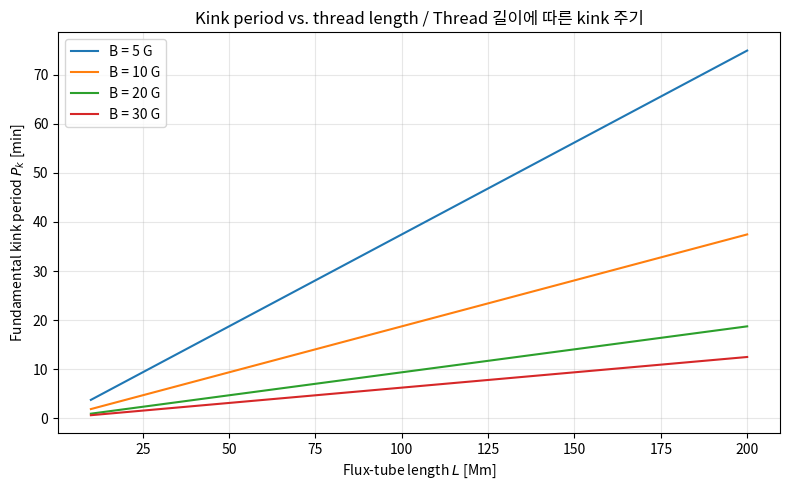
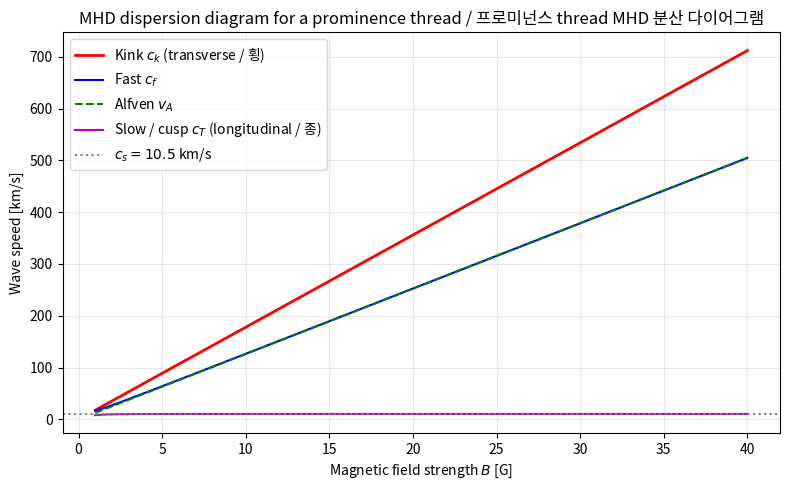
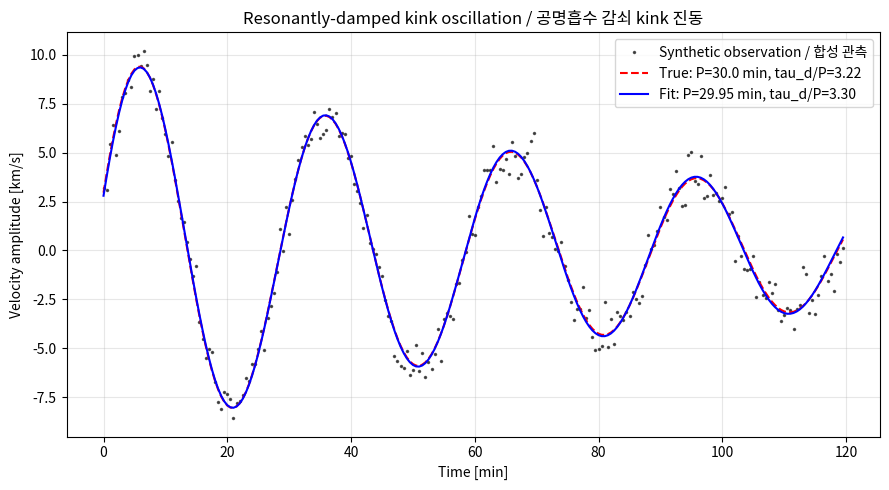
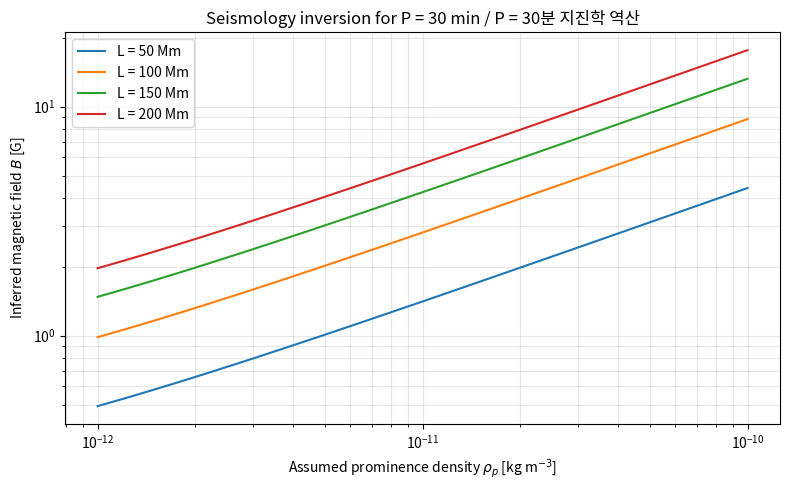
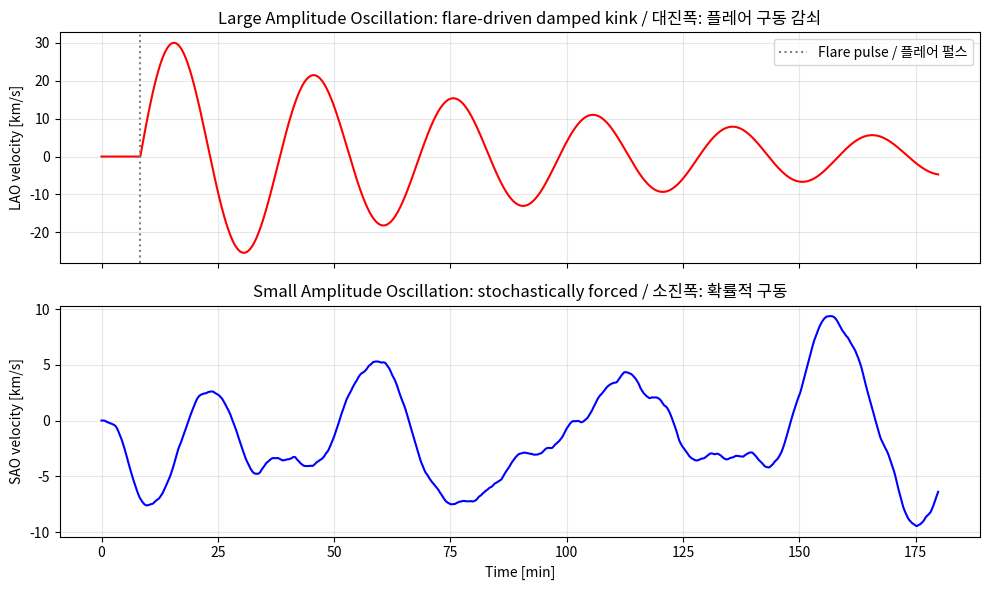
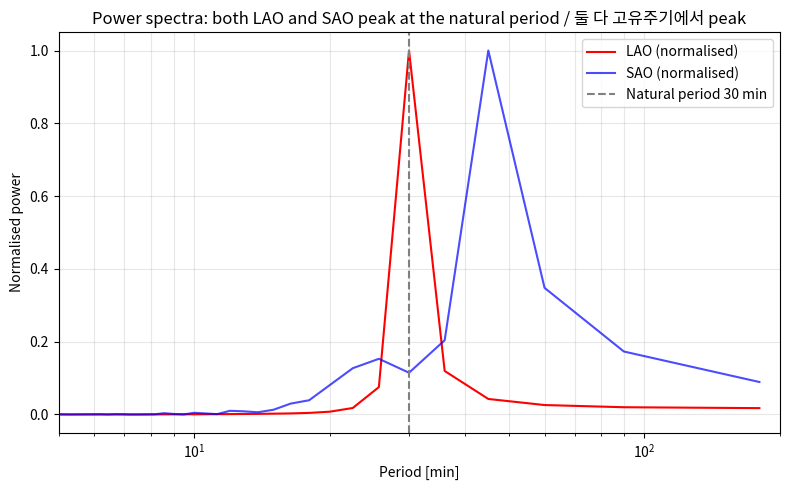

The matplotlib source for these figures, in order:
"""Imports and physical constants used throughout the notebook."""

import numpy as np
import matplotlib.pyplot as plt
from scipy.signal import periodogram

# Physical constants (SI units)
MU_0 = 4.0 * np.pi * 1.0e-7           # Magnetic permeability of vacuum [H/m]
G_SUN = 274.0                         # Solar surface gravity [m/s^2]
K_B = 1.380649e-23                    # Boltzmann constant [J/K]
M_P = 1.67262192e-27                  # Proton mass [kg]
GAMMA = 5.0 / 3.0                     # Adiabatic index

# Typical quiescent prominence parameters (Arregui et al. 2018)
RHO_P = 5.0e-11                       # Prominence density [kg/m^3]  (~ 3e10 cm^-3)
RHO_C = 2.5e-13                       # Coronal density [kg/m^3]     (~ 1.5e8 cm^-3)
T_P = 8000.0                          # Prominence temperature [K]
T_C = 1.0e6                           # Coronal temperature [K]
ZETA = RHO_P / RHO_C                  # Density contrast

print(f'Density contrast zeta = rho_p/rho_c = {ZETA:.0f}')
print(f'Prominence sound speed = {np.sqrt(GAMMA * K_B * T_P / M_P) * 1e-3:.2f} km/s')
print(f'Coronal sound speed    = {np.sqrt(GAMMA * K_B * T_C / M_P) * 1e-3:.2f} km/s')

def kink_period(length_m, B_tesla, rho_i=RHO_P, rho_e=RHO_C):
    """Compute standing fundamental kink period for a cylindrical thread.

    Args:
        length_m: Flux-tube length L in metres (fundamental is lambda = 2L).
        B_tesla: Magnetic-field strength in tesla.
        rho_i: Internal (prominence) density in kg/m^3.
        rho_e: External (coronal) density in kg/m^3.

    Returns:
        Period in seconds.
    """
    c_k = np.sqrt(2.0 * B_tesla**2 / (MU_0 * (rho_i + rho_e)))
    return 2.0 * length_m / c_k


length_km = np.linspace(1e4, 2e5, 300)   # thread length in km
B_values_g = [5.0, 10.0, 20.0, 30.0]     # field strengths in gauss (1 G = 1e-4 T)

fig, ax = plt.subplots(figsize=(8, 5))
for B_g in B_values_g:
    P_min = kink_period(length_km * 1e3, B_g * 1e-4) / 60.0
    ax.plot(length_km / 1e3, P_min, label=f'B = {B_g:.0f} G')

ax.set_xlabel('Flux-tube length $L$ [Mm]')
ax.set_ylabel('Fundamental kink period $P_k$ [min]')
ax.set_title('Kink period vs. thread length / Thread 길이에 따른 kink 주기')
ax.grid(True, alpha=0.3)
ax.legend()
plt.tight_layout()
plt.show()

def alfven_speed(B_tesla, rho):
    """Return the Alfven speed v_A = B / sqrt(mu_0 rho) in m/s."""
    return B_tesla / np.sqrt(MU_0 * rho)


def sound_speed(T_kelvin):
    """Return the adiabatic sound speed c_s = sqrt(gamma k_B T / m_p) in m/s."""
    return np.sqrt(GAMMA * K_B * T_kelvin / M_P)


def fast_speed(v_A, c_s):
    """Fast magnetoacoustic speed c_f = sqrt(v_A^2 + c_s^2)."""
    return np.sqrt(v_A**2 + c_s**2)


def cusp_speed(v_A, c_s):
    """Slow / cusp (tube) speed c_T = v_A c_s / sqrt(v_A^2 + c_s^2)."""
    return v_A * c_s / np.sqrt(v_A**2 + c_s**2)


def kink_speed(v_A_i, zeta):
    """Kink speed c_k = v_A sqrt(2 zeta / (1 + zeta))."""
    return v_A_i * np.sqrt(2.0 * zeta / (1.0 + zeta))


B_g = np.linspace(1.0, 40.0, 400)
B_T = B_g * 1.0e-4
v_A = alfven_speed(B_T, RHO_P)
c_s = sound_speed(T_P)
c_f = fast_speed(v_A, c_s)
c_T = cusp_speed(v_A, c_s)
c_k = kink_speed(v_A, ZETA)

fig, ax = plt.subplots(figsize=(8, 5))
ax.plot(B_g, c_k / 1e3, 'r-', label='Kink $c_k$ (transverse / 횡)', linewidth=2)
ax.plot(B_g, c_f / 1e3, 'b-', label='Fast $c_f$')
ax.plot(B_g, v_A / 1e3, 'g--', label='Alfven $v_A$')
ax.plot(B_g, c_T / 1e3, 'm-', label='Slow / cusp $c_T$ (longitudinal / 종)')
ax.axhline(c_s / 1e3, color='gray', ls=':', label=f'$c_s = {c_s/1e3:.1f}$ km/s')
ax.set_xlabel('Magnetic field strength $B$ [G]')
ax.set_ylabel('Wave speed [km/s]')
ax.set_title('MHD dispersion diagram for a prominence thread / 프로미넌스 thread MHD 분산 다이어그램')
ax.grid(True, alpha=0.3)
ax.legend(loc='upper left')
plt.tight_layout()
plt.show()

print(f'At B = 10 G: v_A = {alfven_speed(1e-3, RHO_P)/1e3:.1f} km/s, '
      f'c_f = {fast_speed(alfven_speed(1e-3, RHO_P), c_s)/1e3:.1f} km/s, '
      f'c_k = {kink_speed(alfven_speed(1e-3, RHO_P), ZETA)/1e3:.1f} km/s, '
      f'c_T = {cusp_speed(alfven_speed(1e-3, RHO_P), c_s)/1e3:.1f} km/s')

from scipy.optimize import curve_fit


def damped_sinusoid(t, v0, period, tau_d, phase):
    """Damped sinusoidal oscillation model.

    Args:
        t: Time array in seconds.
        v0: Initial velocity amplitude in km/s.
        period: Oscillation period in seconds.
        tau_d: Exponential damping time in seconds.
        phase: Initial phase in radians.

    Returns:
        Velocity in km/s.
    """
    return v0 * np.sin(2.0 * np.pi * t / period + phase) * np.exp(-t / tau_d)


def damping_ratio_resonant(R_over_l, zeta):
    """Thin-tube-thin-boundary damping ratio (Eq. 37 in Arregui+18).

    Args:
        R_over_l: Ratio of thread radius to transverse inhomogeneity scale.
        zeta: Density contrast rho_p / rho_c.

    Returns:
        tau_d / P (dimensionless).
    """
    return (2.0 / np.pi) * R_over_l * (zeta + 1.0) / (zeta - 1.0)


# Physical parameters
P_true = 30.0 * 60.0                  # 30 min in seconds
tau_over_P = damping_ratio_resonant(R_over_l=5.0, zeta=ZETA)  # l/R = 0.2
tau_true = tau_over_P * P_true
v0_true = 10.0                        # km/s
noise_std = 0.8                       # km/s

print(f'Resonant damping ratio tau_d/P = {tau_over_P:.2f}')
print(f'Damping time tau_d = {tau_true/60:.1f} min')

# Generate synthetic observations
rng = np.random.default_rng(seed=42)
t = np.arange(0, 4.0 * P_true, 30.0)     # 4 periods, 30-s cadence
v_clean = damped_sinusoid(t, v0_true, P_true, tau_true, phase=0.3)
v_obs = v_clean + rng.normal(0, noise_std, size=len(t))

# Fit to observations
p0 = (8.0, 25.0 * 60.0, 2.0 * P_true, 0.0)
popt, _ = curve_fit(damped_sinusoid, t, v_obs, p0=p0)
v0_fit, P_fit, tau_fit, phi_fit = popt

fig, ax = plt.subplots(figsize=(9, 5))
ax.plot(t / 60.0, v_obs, 'k.', markersize=3, label='Synthetic observation / 합성 관측', alpha=0.6)
ax.plot(t / 60.0, v_clean, 'r--', label=f'True: P={P_true/60:.1f} min, tau_d/P={tau_over_P:.2f}')
ax.plot(t / 60.0, damped_sinusoid(t, *popt), 'b-',
        label=f'Fit: P={P_fit/60:.2f} min, tau_d/P={tau_fit/P_fit:.2f}')
ax.set_xlabel('Time [min]')
ax.set_ylabel('Velocity amplitude [km/s]')
ax.set_title('Resonantly-damped kink oscillation / 공명흡수 감쇠 kink 진동')
ax.grid(True, alpha=0.3)
ax.legend()
plt.tight_layout()
plt.show()

print('\nRecovered parameters / 회수 파라미터:')
print(f'  v0 = {v0_fit:.2f} km/s (true {v0_true})')
print(f'  P  = {P_fit/60:.2f} min (true {P_true/60:.1f})')
print(f'  tau_d = {tau_fit/60:.2f} min (true {tau_true/60:.1f})')
print(f'  tau_d/P = {tau_fit/P_fit:.2f} (true {tau_over_P:.2f})')

def seismic_B(P_sec, L_m, rho_i=RHO_P, rho_e=RHO_C):
    """Infer magnetic field strength from standing kink-mode period (Eq. 44).

    Args:
        P_sec: Oscillation period in seconds.
        L_m: Flux-tube length in metres.
        rho_i: Prominence (internal) density in kg/m^3.
        rho_e: Coronal (external) density in kg/m^3.

    Returns:
        Magnetic-field strength in tesla.
    """
    return (L_m / P_sec) * np.sqrt(2.0 * MU_0 * rho_i * (1.0 + rho_e / rho_i))


def pendulum_B_min(P_sec, n_cm3=1.0e11):
    """Minimum magnetic field from longitudinal pendulum model (Eq. 5).

    Args:
        P_sec: Longitudinal oscillation period in seconds.
        n_cm3: Prominence number density in cm^-3.

    Returns:
        Minimum magnetic-field strength in tesla.
    """
    n_m3 = n_cm3 * 1.0e6
    m = M_P
    return np.sqrt(G_SUN**2 * m * n_m3 / (4.0 * np.pi**2)) * P_sec / np.sqrt(MU_0)


# Observations from the review
observations = [
    ('Xue et al. (2014)', 1140.0, 50.0e6, 5.0e-11, 2.5e-13),
    ('Liu et al. (2012)', 28 * 60.0, 100.0e6, 5.0e-11, 2.5e-13),
    ('Gosain & Foullon (2012)', 28 * 60.0, 80.0e6, 5.0e-11, 2.5e-13),
    ('Hershaw et al. (2011)', 100 * 60.0, 200.0e6, 5.0e-11, 2.5e-13),
]

print(f'{"Event":<32} {"P (s)":>8} {"L (Mm)":>8} {"B (G)":>8}')
print('-' * 60)
for name, P, L, rho_i, rho_e in observations:
    B = seismic_B(P, L, rho_i, rho_e) * 1e4
    print(f'{name:<32} {P:>8.0f} {L/1e6:>8.0f} {B:>8.1f}')

# Pendulum: longitudinal LAO seismology
P_long = 57 * 60.0                    # Luna et al. (2014)
B_pend = pendulum_B_min(P_long) * 1e4
print(f'\nLuna et al. (2014) longitudinal LAO:')
print(f'  P = {P_long/60:.0f} min -> B_min (pendulum) = {B_pend:.1f} G')
print(f'  Radius of curvature R = {G_SUN * (P_long/(2*np.pi))**2 / 1e6:.1f} Mm')

# Parameter-space diagnostic: how inferred B depends on density assumption
P_obs = 1800.0                        # 30 min
rho_i_range = np.logspace(-12, -10, 200)  # 10^-12 to 10^-10 kg/m^3

fig, ax = plt.subplots(figsize=(8, 5))
for L_Mm in [50.0, 100.0, 150.0, 200.0]:
    B_G = seismic_B(P_obs, L_Mm * 1e6, rho_i_range, RHO_C) * 1e4
    ax.loglog(rho_i_range, B_G, label=f'L = {L_Mm:.0f} Mm')

ax.set_xlabel('Assumed prominence density $\\rho_p$ [kg m$^{-3}$]')
ax.set_ylabel('Inferred magnetic field $B$ [G]')
ax.set_title(f'Seismology inversion for P = {P_obs/60:.0f} min / P = {P_obs/60:.0f}분 지진학 역산')
ax.grid(True, which='both', alpha=0.3)
ax.legend()
plt.tight_layout()
plt.show()

print('Note: The inferred B scales as sqrt(rho_p), so a factor-10 density uncertainty')
print('translates into a factor-~3 uncertainty in B. This is why Bayesian methods')
print('that propagate density uncertainty are valuable.')
print()
print('참고: 추정 B는 sqrt(rho_p)에 비례하므로 밀도 10배 불확실성은 B의 ~3배 불확실성.')
print('이 때문에 밀도 불확실성을 전파하는 Bayesian 기법이 가치 있다.')

def driven_harmonic_oscillator(t, force, omega0, gamma):
    """Solve a damped harmonic oscillator driven by an arbitrary forcing.

    Equation: d^2x/dt^2 + 2 gamma dx/dt + omega0^2 x = force(t)

    Uses simple first-order Euler integration of the two-state ODE.

    Args:
        t: Time grid in seconds (uniform spacing).
        force: Driving force array at each time sample (km/s^2).
        omega0: Natural angular frequency [rad/s].
        gamma: Damping rate [rad/s]; equivalent tau_d = 1/gamma.

    Returns:
        Position (velocity amplitude) array in km/s.
    """
    dt = t[1] - t[0]
    x = np.zeros_like(t)
    v = np.zeros_like(t)
    for i in range(1, len(t)):
        a = force[i - 1] - 2.0 * gamma * v[i - 1] - omega0**2 * x[i - 1]
        v[i] = v[i - 1] + a * dt
        x[i] = x[i - 1] + v[i] * dt
    return x


# Common parameters
P0 = 30.0 * 60.0                      # 30-min natural period
omega0 = 2.0 * np.pi / P0
gamma = 1.0 / (3.0 * P0)              # tau_d = 3P

t = np.arange(0, 6.0 * P0, 10.0)      # 6 periods at 10-s cadence

# Large amplitude: flare pulse at t = 500 s
force_LAO = np.zeros_like(t)
pulse_idx = np.argmin(np.abs(t - 500.0))
force_LAO[pulse_idx] = 1.5            # strong impulse
x_LAO = driven_harmonic_oscillator(t, force_LAO, omega0, gamma)
# Scale to LAO amplitude
x_LAO *= 30.0 / np.max(np.abs(x_LAO))

# Small amplitude: stochastic broadband forcing
rng = np.random.default_rng(seed=7)
force_SAO = rng.normal(0.0, 2e-4, size=len(t))   # weak white-noise forcing
x_SAO = driven_harmonic_oscillator(t, force_SAO, omega0, gamma)

fig, (ax1, ax2) = plt.subplots(2, 1, figsize=(10, 6), sharex=True)
ax1.plot(t / 60.0, x_LAO, 'r-')
ax1.axvline(500.0 / 60.0, color='gray', ls=':', label='Flare pulse / 플레어 펄스')
ax1.set_ylabel('LAO velocity [km/s]')
ax1.set_title('Large Amplitude Oscillation: flare-driven damped kink / 대진폭: 플레어 구동 감쇠')
ax1.legend()
ax1.grid(True, alpha=0.3)

ax2.plot(t / 60.0, x_SAO, 'b-')
ax2.set_xlabel('Time [min]')
ax2.set_ylabel('SAO velocity [km/s]')
ax2.set_title('Small Amplitude Oscillation: stochastically forced / 소진폭: 확률적 구동')
ax2.grid(True, alpha=0.3)

plt.tight_layout()
plt.show()

print(f'LAO peak velocity: {np.max(np.abs(x_LAO)):.1f} km/s')
print(f'SAO typical velocity: {np.std(x_SAO):.3f} km/s')
print(f'Amplitude ratio LAO/SAO: {np.max(np.abs(x_LAO)) / max(np.std(x_SAO), 1e-9):.0f}')

# Power spectrum of the two time series: both concentrate at the natural frequency
f_LAO, Pxx_LAO = periodogram(x_LAO, fs=1.0 / (t[1] - t[0]))
f_SAO, Pxx_SAO = periodogram(x_SAO, fs=1.0 / (t[1] - t[0]))

fig, ax = plt.subplots(figsize=(8, 5))
# Convert to period (min) on the x-axis (skip zero frequency)
period_min_LAO = 1.0 / f_LAO[1:] / 60.0
period_min_SAO = 1.0 / f_SAO[1:] / 60.0
ax.semilogx(period_min_LAO, Pxx_LAO[1:] / np.max(Pxx_LAO[1:]), 'r-', label='LAO (normalised)')
ax.semilogx(period_min_SAO, Pxx_SAO[1:] / np.max(Pxx_SAO[1:]), 'b-', label='SAO (normalised)', alpha=0.7)
ax.axvline(P0 / 60.0, color='gray', ls='--', label=f'Natural period {P0/60:.0f} min')
ax.set_xlabel('Period [min]')
ax.set_ylabel('Normalised power')
ax.set_title('Power spectra: both LAO and SAO peak at the natural period / 둘 다 고유주기에서 peak')
ax.set_xlim(5, 200)
ax.grid(True, which='both', alpha=0.3)
ax.legend()
plt.tight_layout()
plt.show()
